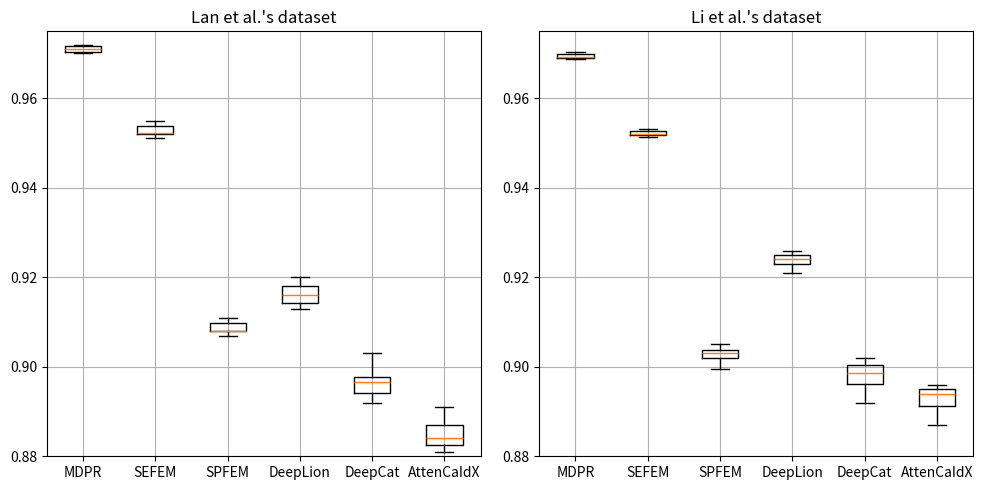

This chart was generated by the following Python code:
import matplotlib.pyplot as plt
import numpy as np

# 生成随机数据，模拟三个数据集每种方法的十个结果
np.random.seed(10)
results_method1_datasetA = np.array([0.9718,0.9703,0.9713,0.9702,0.9719,0.9718,0.9702,0.9712,0.97109,0.9703])
results_method2_datasetA = np.array([0.9523,0.954,0.9529,0.9549,0.955,0.9515,0.9512,0.9520,0.9524,0.9523])
results_method3_datasetA = np.array([0.908,0.911,0.910,0.907,0.909,0.908,0.910,0.908,0.907,0.908])
results_method4_datasetA = np.array([0.915,0.919,0.914,0.913,0.916,0.920,0.918,0.916,0.913,0.918])
results_method5_datasetA = np.array([0.898,0.903,0.901,0.897,0.896,0.892,0.894,0.897,0.895,0.894])
results_method6_datasetA = np.array([0.888,0.884,0.882,0.884,0.889,0.891,0.884,0.881,0.882,0.884])
print(np.mean(results_method1_datasetA))
print(np.mean(results_method3_datasetA))
results_method1_datasetB = np.array([0.9689,0.9701,0.9692,0.9693,0.9690,0.9703,0.9697,0.96887,0.9701,0.9692])
results_method2_datasetB = np.array([0.9517,0.9518,0.9519,0.9532,0.9520,0.9513,0.9523,0.9530,0.9527,0.9525])
results_method3_datasetB = np.array([0.903,0.9001,0.904,0.905,0.905,0.903,0.902,0.8994,0.903,0.902]) #ok
results_method4_datasetB = np.array([0.922,0.925,0.924,0.921,0.926,0.926,0.924,0.923,0.923,0.925])#ok
results_method5_datasetB = np.array([0.9002,0.901,0.902,0.897,0.896,0.892,0.894,0.897,0.9005,0.9004])
results_method6_datasetB = np.array([0.892,0.889,0.896,0.894,0.894,0.895,0.887,0.895,0.891,0.896]) #ok
print(np.mean(results_method1_datasetB))
results_method1_datasetC = np.random.normal(loc=60, scale=8, size=10)
results_method2_datasetC = np.random.normal(loc=58, scale=9, size=10)
results_method3_datasetC = np.random.normal(loc=62, scale=7, size=10)
results_method4_datasetC = np.random.normal(loc=63, scale=10, size=10)
results_method5_datasetC = np.random.normal(loc=59, scale=11, size=10)
results_method6_datasetC = np.array([0.892,0.889,0.896,0.894,0.894,0.895,0.887,0.895,0.891,0.896])

# 绘制箱型图
plt.figure(figsize=(10, 5))

# 数据集A的箱型图
plt.subplot(1, 2, 1)
plt.boxplot([results_method1_datasetA, results_method2_datasetA, results_method3_datasetA,
             results_method4_datasetA, results_method5_datasetA, results_method6_datasetA])
plt.title('Lan et al.\'s dataset')
plt.xticks(np.arange(1, 7), ['MDPR', 'SEFEM', 'SPFEM', 'DeepLion', 'DeepCat', 'AttenCaIdX'])
plt.grid(True)
plt.ylim(0.880, 0.975)

# 数据集B的箱型图
plt.subplot(1, 2, 2)
plt.boxplot([results_method1_datasetB, results_method2_datasetB, results_method3_datasetB,
             results_method4_datasetB, results_method5_datasetB, results_method6_datasetB])
plt.title('Li et al.\'s dataset')
plt.xticks(np.arange(1, 7), ['MDPR', 'SEFEM', 'SPFEM', 'DeepLion', 'DeepCat', 'AttenCaIdX'])
plt.grid(True)
plt.ylim(0.880, 0.975)
# 数据集C的箱型图

plt.tight_layout()

plt.show()
